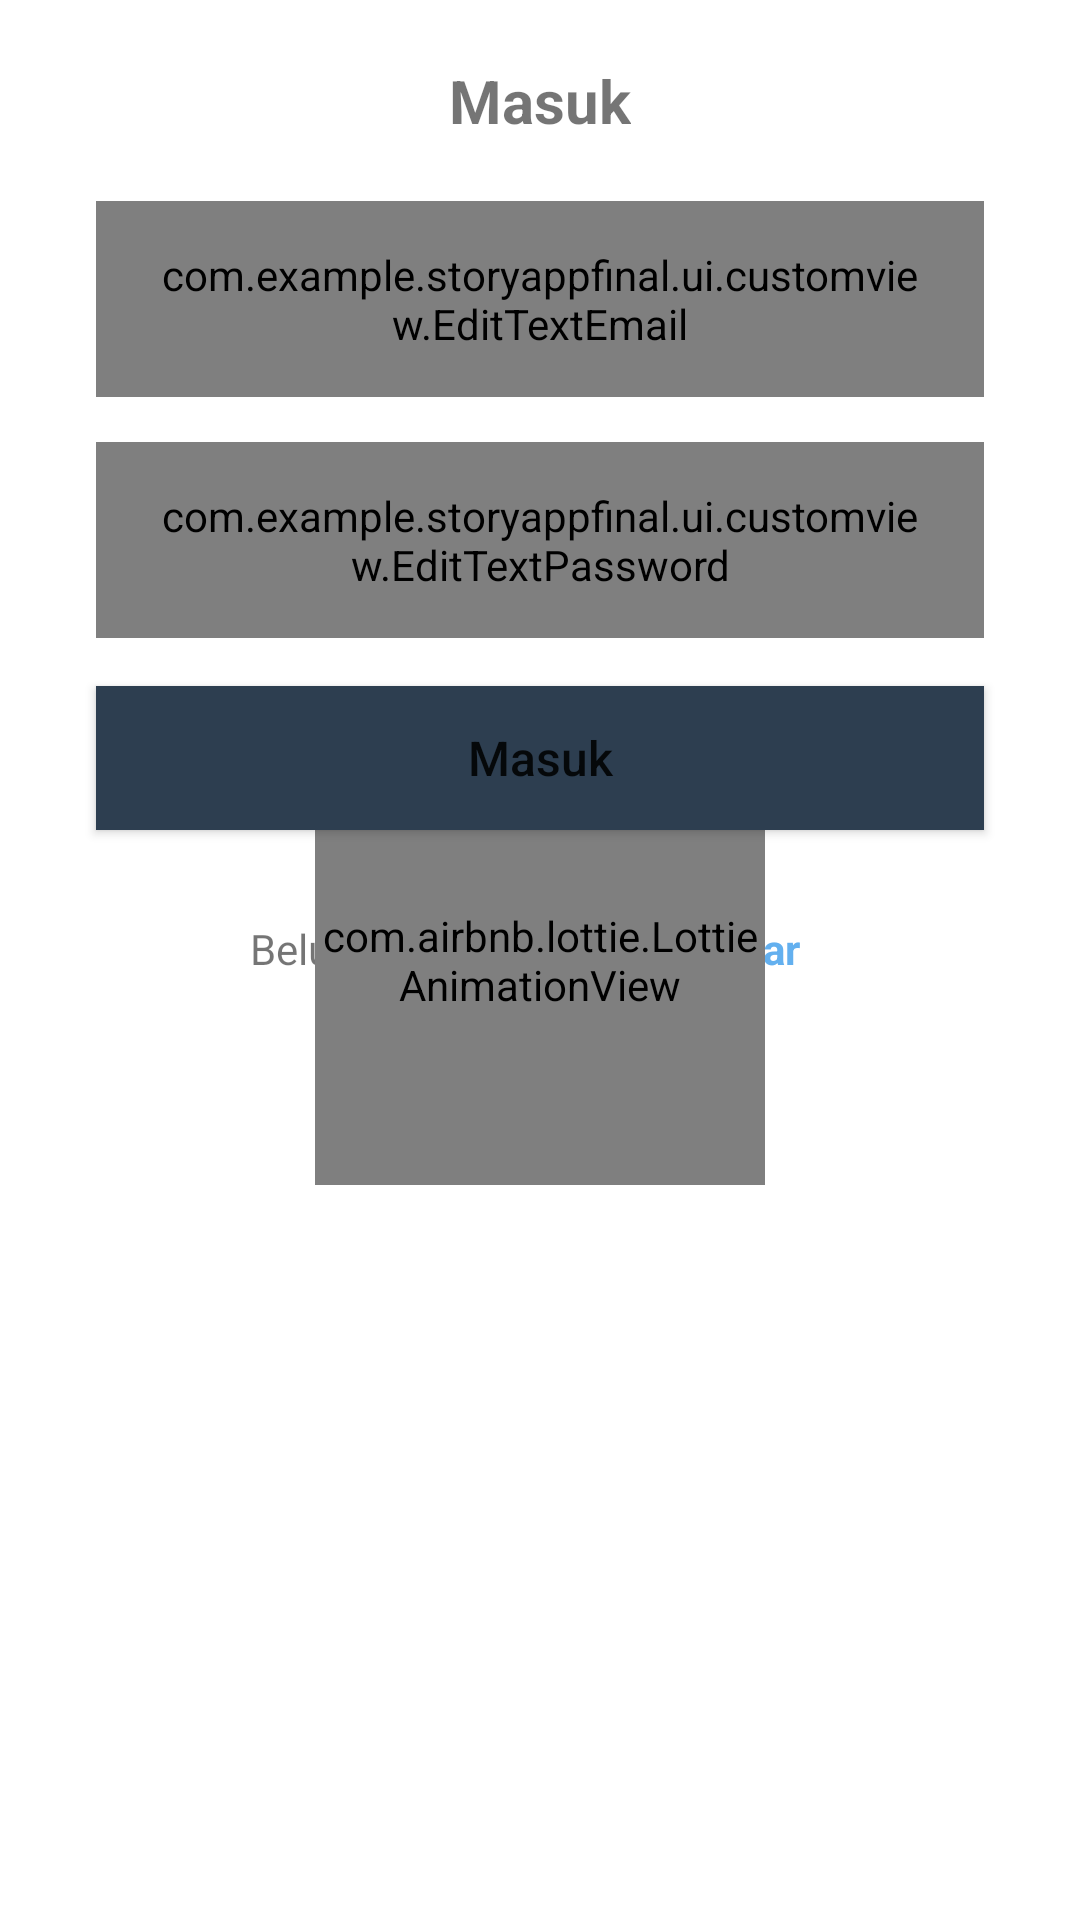

Here is an Android app screen rendered from its layout file. Give the layout XML and the strings, colors and styles it references.
<!-- AndroidManifest.xml: application theme Theme.StoryAppFinal -->
<!-- res/layout/fragment_login.xml -->
<?xml version="1.0" encoding="utf-8"?>
<androidx.constraintlayout.widget.ConstraintLayout xmlns:android="http://schemas.android.com/apk/res/android"
    xmlns:app="http://schemas.android.com/apk/res-auto"
    xmlns:tools="http://schemas.android.com/tools"
    android:layout_width="match_parent"
    android:layout_height="match_parent"
    tools:context=".ui.main.MainActivity">

    <TextView
        android:id="@+id/label_auth"
        android:layout_width="wrap_content"
        android:layout_height="wrap_content"
        android:layout_marginStart="32dp"
        android:layout_marginTop="20dp"
        android:layout_marginEnd="32dp"
        android:text="@string/text_login"
        android:textSize="20sp"
        android:textStyle="bold"
        android:transitionName="auth"
        app:layout_constraintEnd_toEndOf="parent"
        app:layout_constraintStart_toStartOf="parent"
        app:layout_constraintTop_toTopOf="parent" />

    <com.example.storyappfinal.ui.customview.EditTextEmail
        android:id="@+id/ed_email"
        android:layout_width="match_parent"
        android:layout_height="wrap_content"
        android:layout_marginHorizontal="32dp"
        android:layout_marginTop="20dp"
        android:hint="@string/text_email"
        android:textColor="@color/white"
        android:inputType="textEmailAddress"
        android:paddingHorizontal="20dp"
        android:paddingVertical="15dp"
        android:transitionName="email"
        app:layout_constraintEnd_toEndOf="parent"
        app:layout_constraintStart_toStartOf="parent"
        app:layout_constraintTop_toBottomOf="@+id/label_auth" />

    <com.example.storyappfinal.ui.customview.EditTextPassword
        android:id="@+id/ed_password"
        android:layout_width="match_parent"
        android:layout_height="wrap_content"
        android:layout_marginHorizontal="32dp"
        android:layout_marginVertical="15dp"
        android:layout_marginTop="12dp"
        android:hint="@string/text_password"
        android:textColor="@color/white"
        android:inputType="textPassword"
        android:paddingHorizontal="20dp"
        android:paddingVertical="15dp"
        android:transitionName="password"
        app:layout_constraintEnd_toEndOf="parent"
        app:layout_constraintStart_toStartOf="parent"
        app:layout_constraintTop_toBottomOf="@+id/ed_email" />

    <Button
        android:id="@+id/btn_action"
        android:layout_width="match_parent"
        android:layout_height="wrap_content"
        android:layout_marginHorizontal="32dp"
        android:layout_marginTop="16dp"
        android:background="@color/primary_500"
        android:text="@string/button_login"
        android:textAllCaps="false"
        android:textSize="16sp"
        android:transitionName="action"
        app:backgroundTint="@null"
        app:layout_constraintEnd_toEndOf="parent"
        app:layout_constraintStart_toStartOf="parent"
        app:layout_constraintTop_toBottomOf="@+id/ed_password" />

    <LinearLayout
        android:id="@+id/container_misc"
        android:layout_width="match_parent"
        android:layout_height="wrap_content"
        android:layout_marginTop="20dp"
        android:gravity="center_horizontal"
        android:transitionName="misc"
        app:layout_constraintEnd_toEndOf="parent"
        app:layout_constraintStart_toStartOf="parent"
        app:layout_constraintTop_toBottomOf="@+id/btn_action">

        <TextView
            android:id="@+id/label_register"
            android:layout_width="wrap_content"
            android:layout_height="wrap_content"
            android:text="@string/text_question_login" />

        <TextView
            android:id="@+id/btn_register"
            android:layout_width="wrap_content"
            android:layout_height="wrap_content"
            android:padding="10dp"
            android:text="@string/text_register"
            android:textColor="@color/secondary_500"
            android:textStyle="bold" />
    </LinearLayout>

    <include
        android:id="@+id/loading"
        layout="@layout/custom_loading"
        android:layout_width="wrap_content"
        android:layout_height="wrap_content"
        app:layout_constraintBottom_toBottomOf="parent"
        app:layout_constraintEnd_toEndOf="parent"
        app:layout_constraintStart_toStartOf="parent"
        app:layout_constraintTop_toTopOf="parent" />
</androidx.constraintlayout.widget.ConstraintLayout>
<!-- res/layout/custom_loading.xml (included above) -->
<?xml version="1.0" encoding="utf-8"?>
<androidx.constraintlayout.widget.ConstraintLayout xmlns:android="http://schemas.android.com/apk/res/android"
    xmlns:app="http://schemas.android.com/apk/res-auto"
    android:layout_width="wrap_content"
    android:layout_height="wrap_content"
    android:padding="10dp">

    <com.airbnb.lottie.LottieAnimationView
        android:layout_width="150dp"
        android:layout_height="150dp"
        android:layout_centerHorizontal="true"
        app:layout_constraintBottom_toBottomOf="parent"
        app:layout_constraintEnd_toEndOf="parent"
        app:layout_constraintStart_toStartOf="parent"
        app:layout_constraintTop_toTopOf="parent"
        app:lottie_autoPlay="true"
        app:lottie_loop="true"
        app:lottie_rawRes="@raw/loading_anim" />

</androidx.constraintlayout.widget.ConstraintLayout>
<!-- resources referenced by this layout -->
<resources>
  <color name="primary_500">#2d3e50</color>
  <color name="secondary_500">#63b0ef</color>
  <color name="white">#FFFFFFFF</color>
  <string name="button_login">Masuk</string>
  <string name="text_email">Email</string>
  <string name="text_login">Masuk</string>
  <string name="text_password">Password</string>
  <string name="text_question_login">Belum memiliki akun?</string>
  <string name="text_register">Daftar</string>
  <style name="Theme.StoryAppFinal" parent="Theme.MaterialComponents.DayNight.DarkActionBar">
          
          <item name="colorPrimary">@color/primary_500</item>
          <item name="colorPrimaryVariant">@color/primary_700</item>
          <item name="colorOnPrimary">@color/white</item>
          
          <item name="colorSecondary">@color/secondary_200</item>
          <item name="colorSecondaryVariant">@color/secondary_700</item>
          <item name="colorOnSecondary">@color/black</item>
          
          <item name="android:statusBarColor">?attr/colorPrimaryVariant</item>
          
      </style>
  <color name="primary_700">#041828</color>
  <color name="secondary_200">#6279e0</color>
  <color name="secondary_700">#009397</color>
  <color name="black">#FF000000</color>
</resources>
